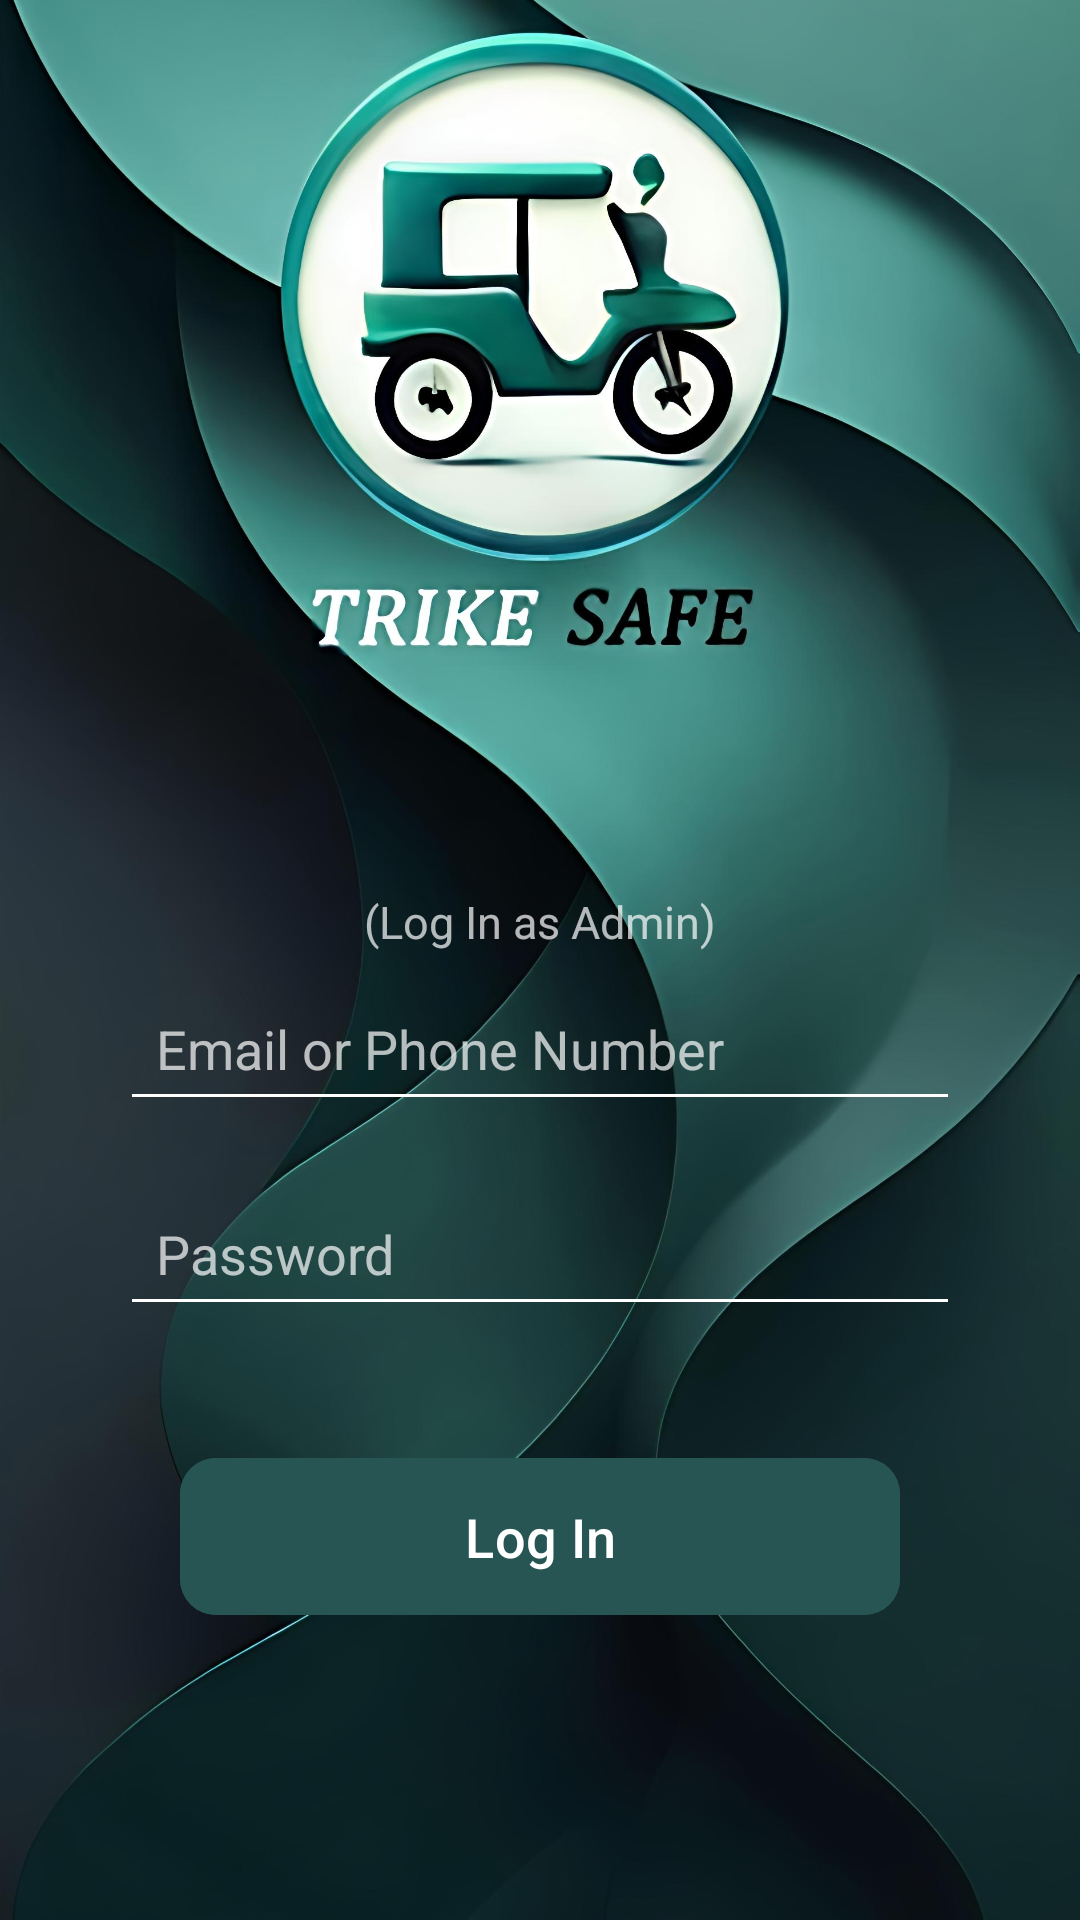

Reconstruct the res/layout file that produces this screen, plus the resources it refers to.
<!-- AndroidManifest.xml: application theme Theme.TRIKESAFE -->
<!-- res/layout/loginpage.xml -->
<?xml version="1.0" encoding="utf-8"?>
<androidx.constraintlayout.widget.ConstraintLayout
    xmlns:android="http://schemas.android.com/apk/res/android"
    xmlns:app="http://schemas.android.com/apk/res-auto"
    xmlns:tools="http://schemas.android.com/tools"
    android:layout_width="match_parent"
    android:layout_height="match_parent"
    tools:context=".AdminLoginPage">

    <ImageView
        android:id="@+id/imageView6"
        android:layout_width="0dp"
        android:layout_height="0dp"
        android:scaleType="centerCrop"
        app:srcCompat="@drawable/mainpagebgg"
        app:layout_constraintTop_toTopOf="parent"
        app:layout_constraintBottom_toBottomOf="parent"
        app:layout_constraintStart_toStartOf="parent"
        app:layout_constraintEnd_toEndOf="parent" />

    <ImageButton
        android:id="@+id/btnBack"
        android:layout_width="48dp"
        android:layout_height="48dp"
        android:layout_marginStart="16dp"
        android:layout_marginTop="16dp"
        android:background="?attr/selectableItemBackgroundBorderless"
        android:padding="8dp"
        android:scaleType="fitCenter"
        app:layout_constraintStart_toStartOf="parent"
        app:layout_constraintTop_toTopOf="parent"
        app:srcCompat="@drawable/ic_back_arrow"
        app:tint="#FFFFFF" />

    <TextView
        android:id="@+id/textViewAdminSub"
        android:layout_width="wrap_content"
        android:layout_height="wrap_content"
        android:text="(Log In as Admin)"
        android:textColor="#B3FFFFFF"
        android:textSize="15sp"
        android:textStyle="normal"
        app:layout_constraintBottom_toTopOf="@+id/emailInput"
        app:layout_constraintStart_toStartOf="parent"
        app:layout_constraintEnd_toEndOf="parent"
        android:layout_marginBottom="8dp" />

    <com.google.android.material.textfield.TextInputEditText
        android:id="@+id/emailInput"
        android:layout_width="0dp"
        android:layout_height="wrap_content"
        android:hint="Email or Phone Number"
        android:inputType="textEmailAddress"
        android:textColor="#FFFFFF"
        android:padding="12dp"
        android:backgroundTint="#FFFFFF"
        android:textColorHint="#B3FFFFFF"
        app:layout_constraintTop_toTopOf="parent"
        app:layout_constraintBottom_toBottomOf="parent"
        app:layout_constraintVertical_bias="0.55"
        app:layout_constraintStart_toStartOf="parent"
        app:layout_constraintEnd_toEndOf="parent"
        android:layout_marginStart="40dp"
        android:layout_marginEnd="40dp" />

    <com.google.android.material.textfield.TextInputEditText
        android:id="@+id/passwordInput"
        android:layout_width="0dp"
        android:layout_height="wrap_content"
        android:hint="Password"
        android:inputType="textPassword"
        android:textColor="#FFFFFF"
        android:textColorHint="#B3FFFFFF"
        android:padding="12dp"
        android:backgroundTint="#FFFFFF"
        app:layout_constraintTop_toBottomOf="@id/emailInput"
        app:layout_constraintStart_toStartOf="parent"
        app:layout_constraintEnd_toEndOf="parent"
        android:layout_marginStart="40dp"
        android:layout_marginEnd="40dp"
        android:layout_marginTop="20dp" />

    <com.google.android.material.button.MaterialButton
        android:id="@+id/button2"
        android:layout_width="0dp"
        android:layout_height="wrap_content"
        android:backgroundTint="#275553"
        android:text="Log In"
        android:textColor="#FFFFFF"
        android:textSize="18sp"
        android:padding="14dp"
        app:cornerRadius="12dp"
        app:layout_constraintTop_toBottomOf="@id/passwordInput"
        app:layout_constraintStart_toStartOf="parent"
        app:layout_constraintEnd_toEndOf="parent"
        android:layout_marginStart="60dp"
        android:layout_marginEnd="60dp"
        android:layout_marginTop="40dp" />

</androidx.constraintlayout.widget.ConstraintLayout>
<!-- resources referenced by this layout -->
<resources>
  <!-- drawable mainpagebgg: jpg bitmap (drawable, 354837 bytes) -->
  <style name="Theme.TRIKESAFE" parent="Base.Theme.TRIKESAFE" />
  <style name="Base.Theme.TRIKESAFE" parent="Theme.Material3.DayNight.NoActionBar">
          <item name="android:windowFullscreen" />
          
          
      </style>
</resources>
